Run: headless pygame with SDL's dummy video driver; simulated clock (each Clock.tick advances the game by its frame time, no real sleeping); random seed 0; keys injected as events and as key.get_pressed() state; no mouse input.
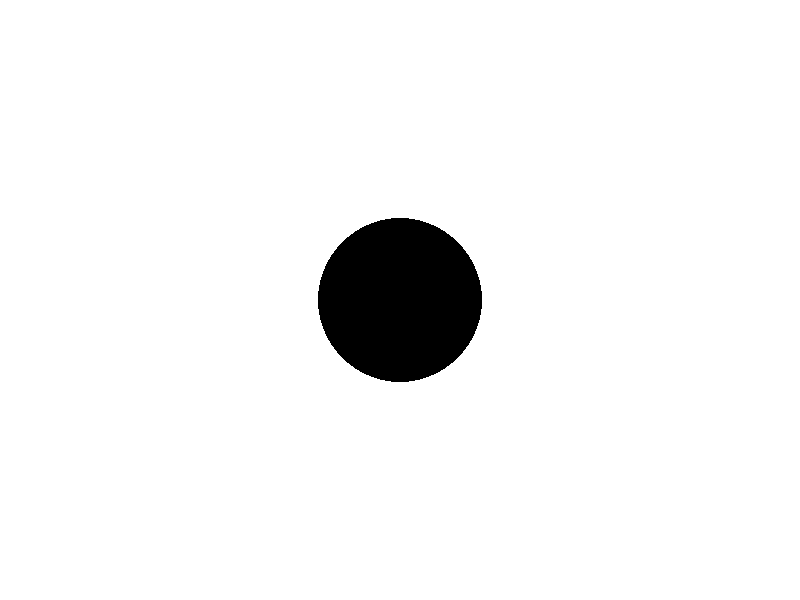
Frame 1 of 4 · flips 1–60 · no input
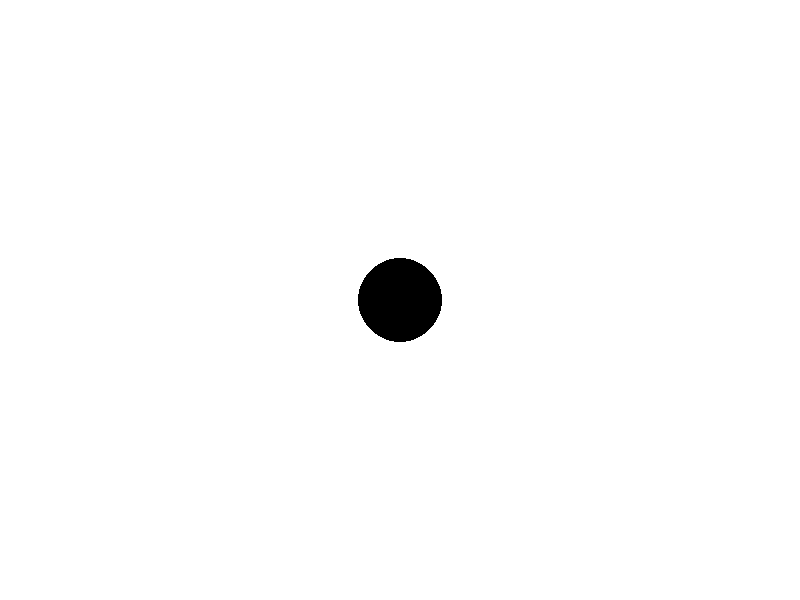
Frame 2 of 4 · flips 61–180 · tapped SPACE, RETURN · held RIGHT (→), D
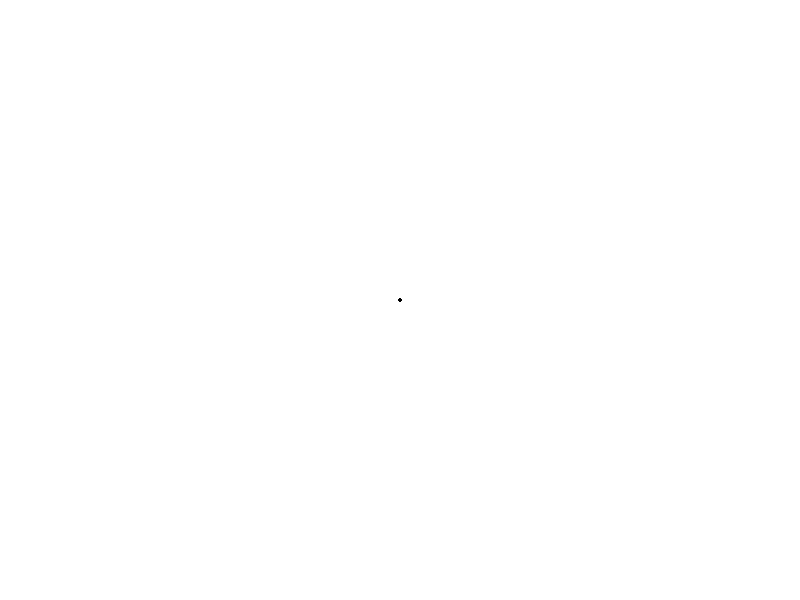
Frame 3 of 4 · flips 181–300 · held DOWN (↓), S
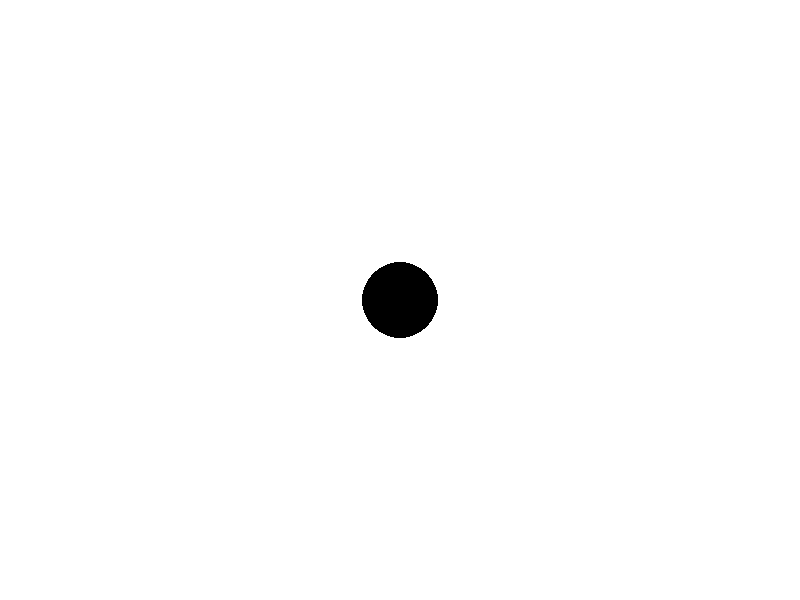
Frame 4 of 4 · flips 301–420 · held LEFT (←), A, UP (↑), W

The pygame program that drew these frames:

import pygame
import sys

# Initialize Pygame
pygame.init()

# Set up the display
width, height = 800, 600
window = pygame.display.set_mode((width, height))
pygame.display.set_caption("Life & Death Animation")

# Define colors
white = (255, 255, 255)
black = (0, 0, 0)

# Define the circle properties
x, y = width // 2, height // 2
radius = 0
max_radius = 100
growth_speed = 2
shrinking = False

# Run the game loop
running = True
while running:
    for event in pygame.event.get():
        if event.type == pygame.QUIT:
            running = False

    # Fill the background
    window.fill(white)

    # Draw the circle
    pygame.draw.circle(window, black, (x, y), radius)

    # Update the circle's radius
    if not shrinking:
        radius += growth_speed
        if radius >= max_radius:
            shrinking = True
    else:
        radius -= growth_speed
        if radius <= 0:
            shrinking = False

    # Update the display
    pygame.display.flip()

    # Cap the frame rate
    pygame.time.Clock().tick(60)

# Quit Pygame
pygame.quit()
sys.exit()
